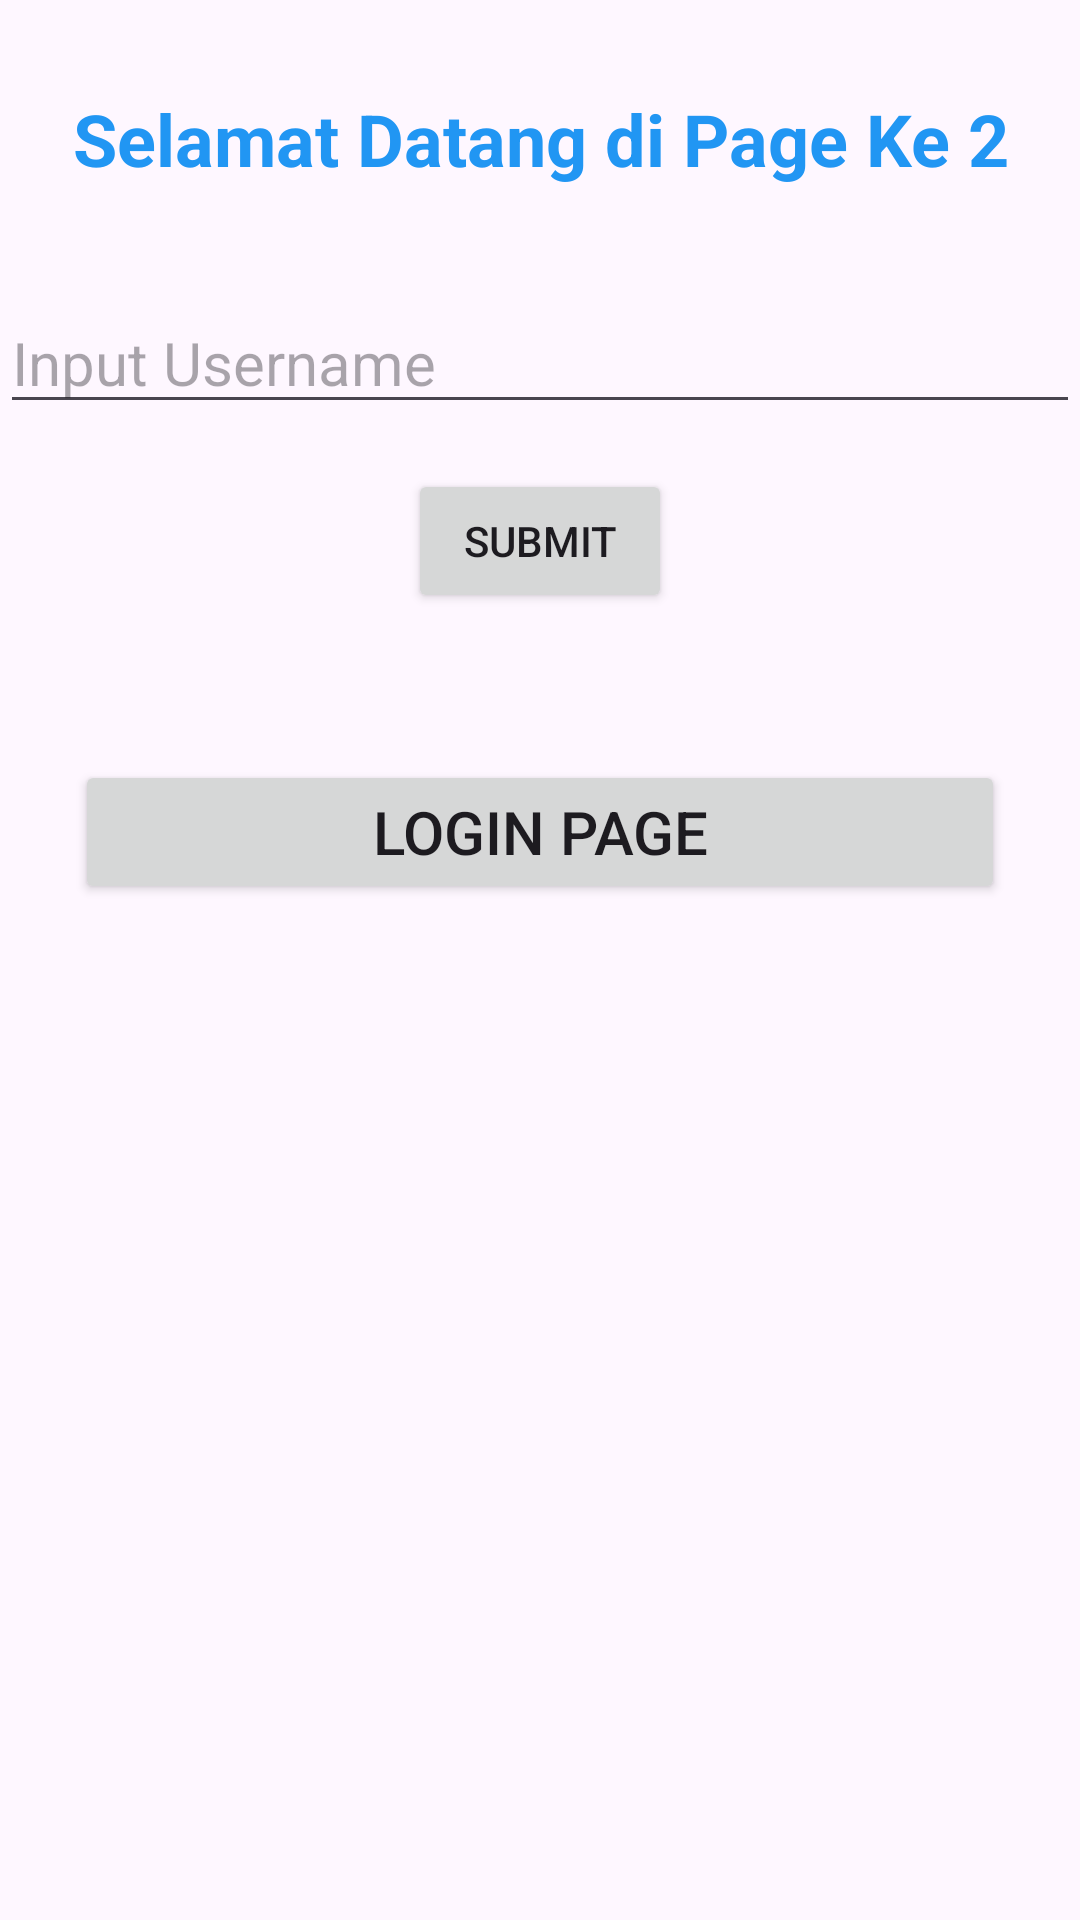

Android layout source for this screen:
<!-- AndroidManifest.xml: application theme Theme.Project_kotlin_mobileapp -->
<!-- res/layout/activity_page2.xml -->
<?xml version="1.0" encoding="utf-8"?>
<androidx.constraintlayout.widget.ConstraintLayout xmlns:android="http://schemas.android.com/apk/res/android"
    xmlns:app="http://schemas.android.com/apk/res-auto"
    xmlns:tools="http://schemas.android.com/tools"
    android:id="@+id/main"
    android:layout_width="match_parent"
    android:layout_height="match_parent"
    tools:context=".Page2Activity">

    <LinearLayout
        android:layout_width="match_parent"
        android:layout_height="match_parent"
        android:orientation="vertical">

        <TextView
            android:id="@+id/textView"
            android:layout_width="match_parent"
            android:layout_height="wrap_content"
            android:layout_gravity="center"
            android:layout_marginTop="30sp"
            android:text="Selamat Datang di Page Ke 2"
            android:textAlignment="center"
            android:textColor="#2196F3"
            android:textSize="24sp"
            android:textStyle="bold" />

        <EditText
            android:id="@+id/etUsername"
            android:layout_width="match_parent"
            android:layout_height="wrap_content"
            android:layout_marginTop="35sp"
            android:ems="10"
            android:hint="Input Username"
            android:inputType="text"
            android:textSize="20sp" />

        <Button
            android:id="@+id/btnSubmit"
            android:layout_width="wrap_content"
            android:layout_height="wrap_content"
            android:layout_gravity="center"
            android:layout_marginTop="15sp"
            android:text="Submit" />

        <TextView
            android:id="@+id/txtHasil"
            android:layout_width="match_parent"
            android:layout_height="wrap_content"
            android:textColor="#F44336"
            android:textStyle="italic" />

        <Button
            android:id="@+id/btnHomePage1"
            android:layout_width="match_parent"
            android:layout_height="wrap_content"
            android:layout_marginLeft="25dp"
            android:layout_marginTop="30dp"
            android:layout_marginRight="25dp"
            android:text="Login Page"
            android:textSize="20sp" />

    </LinearLayout>

</androidx.constraintlayout.widget.ConstraintLayout>
<!-- resources referenced by this layout -->
<resources>
  <style name="Theme.Project_kotlin_mobileapp" parent="Base.Theme.Project_kotlin_mobileapp" />
  <style name="Base.Theme.Project_kotlin_mobileapp" parent="Theme.Material3.DayNight.NoActionBar">
          
          
      </style>
</resources>
